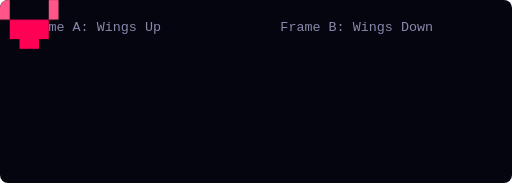
t = 0.00 s
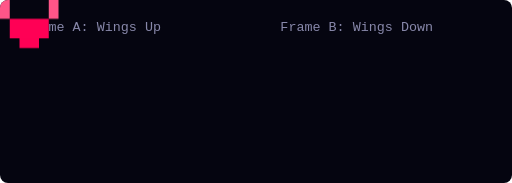
t = 0.20 s
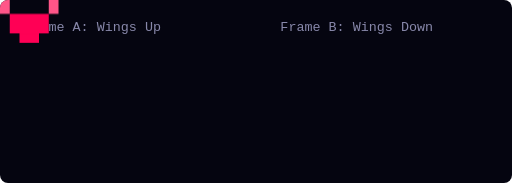
t = 0.61 s
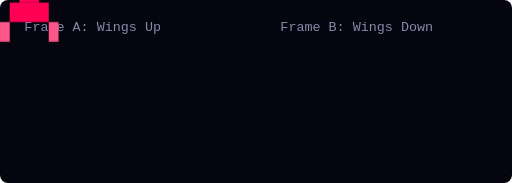
t = 0.90 s
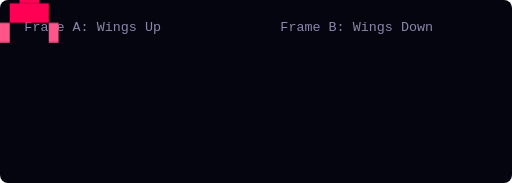
t = 1.10 s
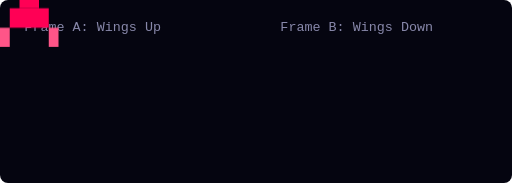
t = 1.51 s

The animated SVG that drew these frames (rendered in a browser with its animation timeline set to each time). Animation: 3 CSS @keyframes rules; one cycle of 1.80 s, repeats indefinitely.

<svg width="420" height="150" viewBox="0 0 420 150" xmlns="http://www.w3.org/2000/svg" style="background:#050510; border-radius:8px;">
  <style>
    .bird-body { fill: #FF0055; }
    .bird-wing { fill: #FF5588; }
    .label { fill: #8888AA; font-family: monospace; font-size: 11px; }

    @keyframes smoothBobbing {
      0%, 100% { transform: translateY(0px); }
      50% { transform: translateY(-6px); }
    }
    @keyframes smoothWingFlapA {
      0%, 45% { opacity: 1; transform: scaleY(1); }
      50%, 95% { opacity: 0; transform: scaleY(0.4); }
      100% { opacity: 1; transform: scaleY(1); }
    }
    @keyframes smoothWingFlapB {
      0%, 45% { opacity: 0; transform: scaleY(0.4); }
      50%, 95% { opacity: 1; transform: scaleY(1); }
      100% { opacity: 0; transform: scaleY(0.4); }
    }

    .group-a { animation: smoothBobbing 1.8s infinite ease-in-out; }
    .group-b { animation: smoothBobbing 1.8s infinite ease-in-out; }
    .frame-a { animation: smoothWingFlapA 1.8s infinite ease-in-out; transform-origin: center; }
    .frame-b { animation: smoothWingFlapB 1.8s infinite ease-in-out; transform-origin: center; }
  </style>

  <!-- Frame A -->
  <text x="20" y="25" class="label">Frame A: Wings Up</text>
  <g class="group-a" transform="translate(45, 45)">
    <g class="frame-a">
      <rect x="0" y="0" width="8" height="16" class="bird-wing" />
      <rect x="40" y="0" width="8" height="16" class="bird-wing" />
      <rect x="8" y="16" width="32" height="16" class="bird-body" />
      <rect x="16" y="32" width="16" height="8" class="bird-body" />
    </g>
  </g>

  <!-- Frame B -->
  <text x="230" y="25" class="label">Frame B: Wings Down</text>
  <g class="group-b" transform="translate(255, 45)">
    <g class="frame-b">
      <rect x="16" y="0" width="16" height="8" class="bird-body" />
      <rect x="8" y="8" width="32" height="16" class="bird-body" />
      <rect x="0" y="24" width="8" height="16" class="bird-wing" />
      <rect x="40" y="24" width="8" height="16" class="bird-wing" />
    </g>
  </g>
</svg>
